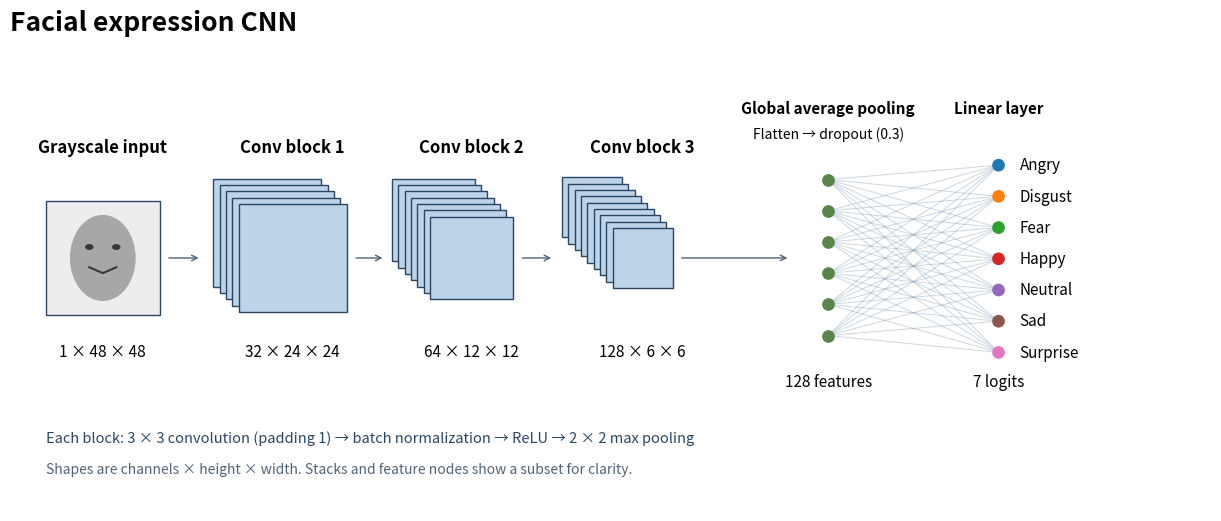

Source code (Python): (Note: this script raises an exception after producing the figure.)
from pathlib import Path

import matplotlib
matplotlib.use("Agg")
import matplotlib.pyplot as plt
from matplotlib.patches import Ellipse, Rectangle


def draw_stack(ax, x, size, layers, color):
    y = 3 - size / 2
    for layer in reversed(range(layers)):
        offset = layer * 0.075
        ax.add_patch(Rectangle(
            (x - size / 2 - offset, y + offset), size, size,
            facecolor=color, edgecolor="#294764", linewidth=1,
        ))


def main():
    fig, ax = plt.subplots(figsize=(14, 5.1), layout="constrained")
    ax.set(xlim=(-0.25, 14), ylim=(0, 5.6), aspect="equal")
    ax.axis("off")
    ax.set_title("Facial expression CNN", fontsize=19, fontweight="bold", loc="left")

    draw_stack(ax, 0.85, 1.35, 1, "#ededed")
    ax.add_patch(Ellipse((0.85, 3), 0.78, 1.02, facecolor="#a7a7a7"))
    for x in (0.69, 1.01):
        ax.add_patch(Ellipse((x, 3.13), 0.10, 0.07, facecolor="#383838"))
    ax.plot([0.69, 0.85, 1.01], [2.89, 2.82, 2.89], color="#383838", lw=1.5)

    blocks = [(3.10, 1.28, 5, 32, 24), (5.22, 0.98, 7, 64, 12), (7.25, 0.71, 9, 128, 6)]
    for n, (x, size, layers, channels, width) in enumerate(blocks, start=1):
        draw_stack(ax, x, size, layers, "#bcd3e8")
        ax.text(x, 4.25, f"Conv block {n}", ha="center", weight="bold", fontsize=12)
        ax.text(x, 1.83, f"{channels} × {width} × {width}", ha="center", fontsize=11)

    ax.text(0.85, 4.25, "Grayscale input", ha="center", weight="bold", fontsize=12)
    ax.text(0.85, 1.83, "1 × 48 × 48", ha="center", fontsize=11)
    for start, end in [(1.60, 2.02), (3.82, 4.20), (5.79, 6.20), (7.68, 9.0)]:
        ax.annotate("", (end, 3), (start, 3), arrowprops={"arrowstyle": "->", "color": "#516579"})

    ax.text(9.45, 4.72, "Global average pooling", ha="center", weight="bold", fontsize=11)
    ax.text(9.45, 4.42, "Flatten → dropout (0.3)", ha="center", fontsize=10)
    feature_y = [2.08, 2.45, 2.82, 3.19, 3.56, 3.93]
    output_y = [4.1 - i * 0.37 for i in range(7)]
    labels = ["Angry", "Disgust", "Fear", "Happy", "Neutral", "Sad", "Surprise"]
    for y in feature_y:
        for target_y in output_y:
            ax.plot([9.45, 11.47], [y, target_y], color="#7896b3", alpha=0.38, lw=0.7)
    ax.scatter([9.45] * len(feature_y), feature_y, color="#588548", s=66, zorder=3)
    ax.scatter([11.47] * 7, output_y, color=plt.get_cmap("tab10").colors[:7], s=66, zorder=3)
    for label, y in zip(labels, output_y):
        ax.text(11.72, y, label, va="center", fontsize=11)
    ax.text(9.45, 1.48, "128 features", ha="center", fontsize=11)
    ax.text(11.47, 4.72, "Linear layer", ha="center", weight="bold", fontsize=11)
    ax.text(11.47, 1.48, "7 logits", ha="center", fontsize=11)

    ax.text(0.18, 0.82, "Each block: 3 × 3 convolution (padding 1) → batch normalization → ReLU → 2 × 2 max pooling",
            fontsize=10.5, color="#294764")
    ax.text(0.18, 0.45, "Shapes are channels × height × width. Stacks and feature nodes show a subset for clarity.",
            fontsize=10, color="#516579")
    fig.savefig(Path(__file__).with_name("model_architecture.png"), dpi=200, facecolor="white")
    plt.close(fig)


if __name__ == "__main__":
    main()
